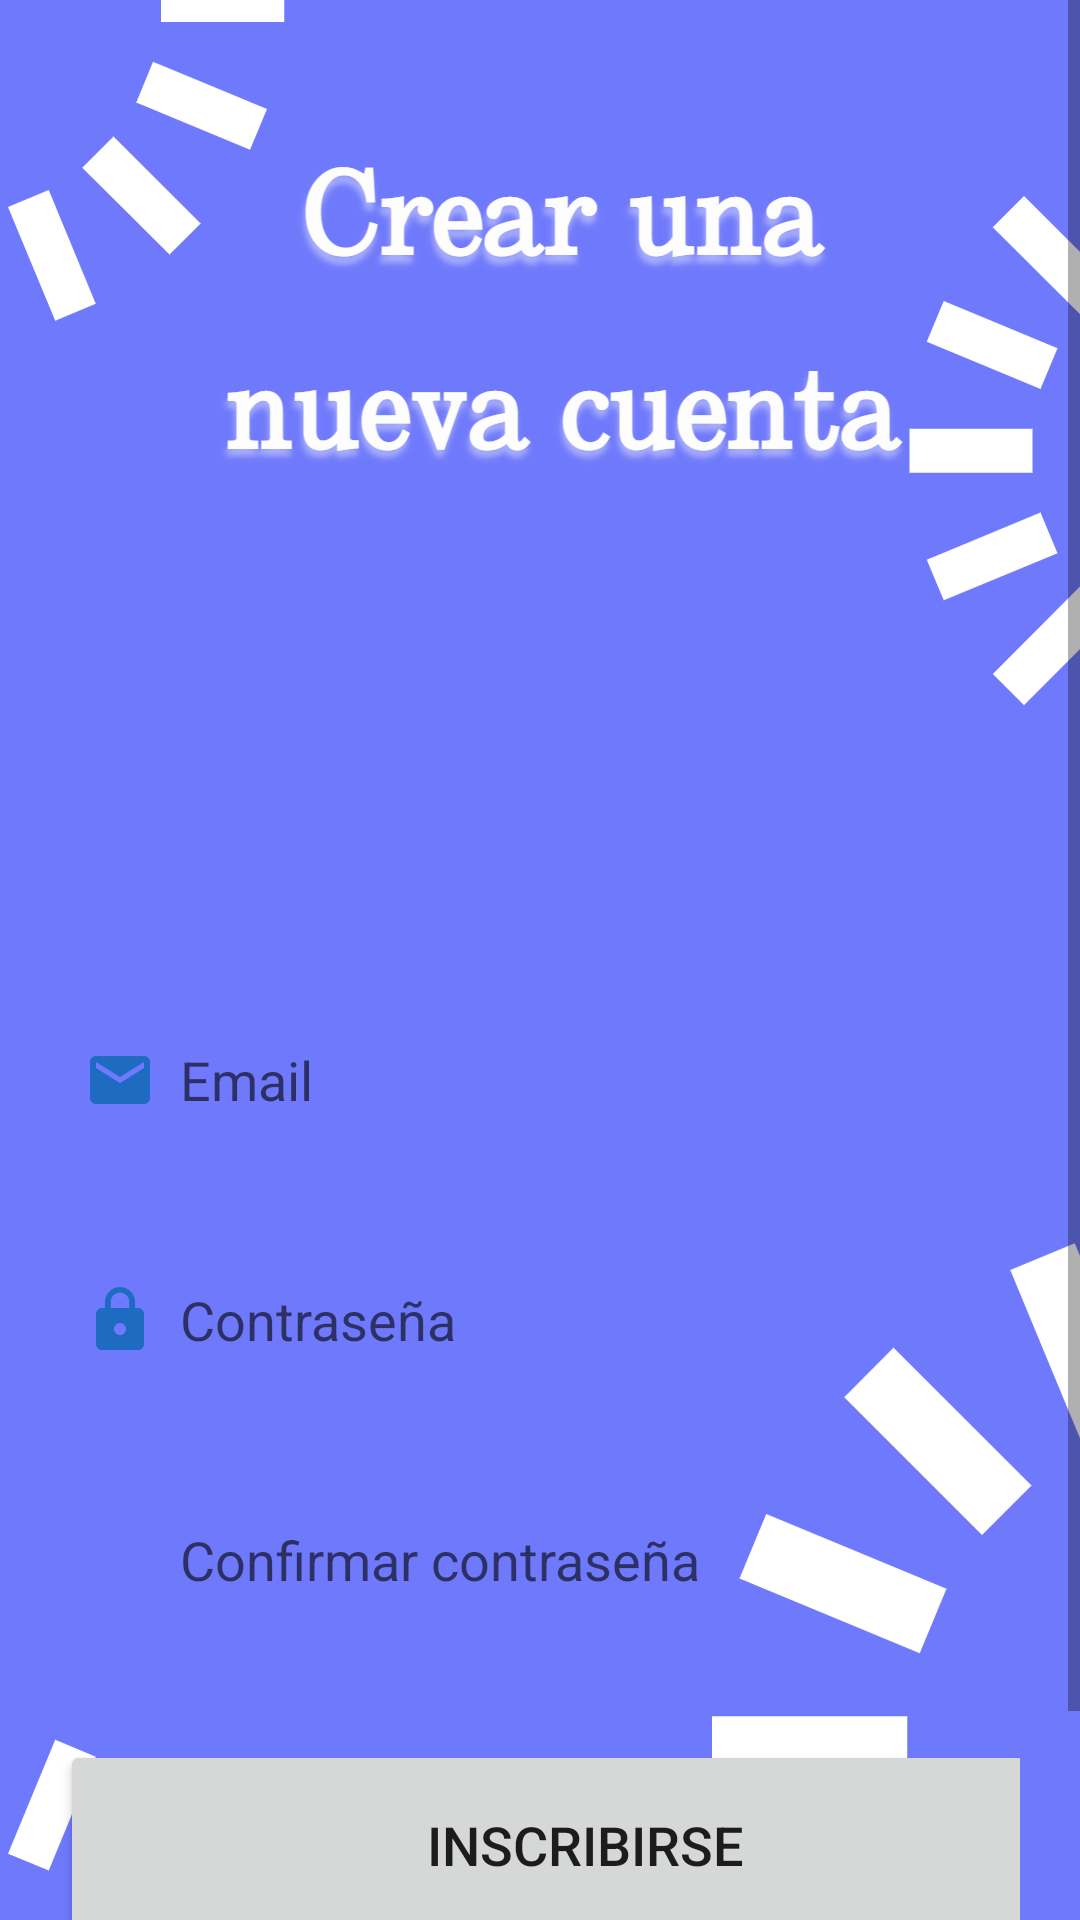

Layout XML and referenced resources for this Android screen:
<!-- AndroidManifest.xml: application theme Theme.Proyecto_final -->
<!-- res/layout/activity_signup.xml -->
<?xml version="1.0" encoding="utf-8"?>
<ScrollView
    xmlns:android="http://schemas.android.com/apk/res/android"
    xmlns:app="http://schemas.android.com/apk/res-auto"
    xmlns:tools="http://schemas.android.com/tools"
    android:layout_width="match_parent"
    android:layout_height="match_parent"
    android:orientation="vertical"
    android:background="@drawable/signup"
    tools:context=".SignupActivity">
    <LinearLayout
        android:layout_width="match_parent"
        android:layout_height="wrap_content"
        android:orientation="vertical">
        <LinearLayout
            android:layout_width="match_parent"
            android:layout_height="wrap_content"
            android:orientation="vertical"
            android:layout_marginTop="280dp"
            android:padding="20dp">
            <EditText
                android:layout_width="350dp"
                android:layout_height="60dp"
                android:id="@+id/signup_email"
                android:background="@drawable/borde_color"
                android:layout_marginTop="30dp"
                android:padding="8dp"
                android:hint="Email"
                android:drawableLeft="@drawable/baseline_email_24"
                android:drawablePadding="8dp"/>
            <EditText
                android:layout_width="350dp"
                android:layout_height="60dp"
                android:id="@+id/signup_password"
                android:background="@drawable/borde_color"
                android:layout_marginTop="20dp"
                android:padding="8dp"
                android:hint="Contraseña"
                android:inputType="textPassword"
                android:drawableLeft="@drawable/baseline_lock_24"
                android:drawablePadding="8dp"/>
            <EditText
                android:layout_width="350dp"
                android:layout_height="60dp"
                android:id="@+id/signup_confirm"
                android:background="@drawable/borde_color"
                android:layout_marginTop="20dp"
                android:padding="8dp"
                android:hint="Confirmar contraseña"
                android:inputType="textPassword"
                android:drawableLeft="@drawable/ic_baseline_password_24"
                android:drawablePadding="8dp"/>
            <Button
                android:layout_width="350dp"
                android:layout_height="70dp"
                android:text="Inscribirse"
                android:id="@+id/signup_button"
                android:textSize="18sp"
                android:layout_marginTop="30dp"
                app:cornerRadius = "30dp"/>

            <TextView
                android:id="@+id/loginRedirectText"
                android:layout_width="wrap_content"
                android:layout_height="wrap_content"
                android:layout_gravity="center"
                android:layout_marginTop="8dp"
                android:padding="8dp"
                android:text="Aun no tienes cuenta"
                android:textColor="@color/white"
                android:textSize="18sp" />
        </LinearLayout>
    </LinearLayout>
</ScrollView>
<!-- resources referenced by this layout -->
<resources>
  <color name="white">#FFFFFFFF</color>
  <!-- drawable baseline_email_24 (drawable) -->
  <vector android:height="24dp" android:tint="#1D6CC2"
      android:viewportHeight="24" android:viewportWidth="24"
      android:width="24dp" xmlns:android="http://schemas.android.com/apk/res/android">
      <path android:fillColor="@android:color/white" android:pathData="M20,4L4,4c-1.1,0 -1.99,0.9 -1.99,2L2,18c0,1.1 0.9,2 2,2h16c1.1,0 2,-0.9 2,-2L22,6c0,-1.1 -0.9,-2 -2,-2zM20,8l-8,5 -8,-5L4,6l8,5 8,-5v2z"/>
  </vector>
  <!-- drawable baseline_lock_24 (drawable) -->
  <vector android:height="24dp" android:tint="#1D6CC2"
      android:viewportHeight="24" android:viewportWidth="24"
      android:width="24dp" xmlns:android="http://schemas.android.com/apk/res/android">
      <path android:fillColor="@android:color/white" android:pathData="M18,8h-1L17,6c0,-2.76 -2.24,-5 -5,-5S7,3.24 7,6v2L6,8c-1.1,0 -2,0.9 -2,2v10c0,1.1 0.9,2 2,2h12c1.1,0 2,-0.9 2,-2L20,10c0,-1.1 -0.9,-2 -2,-2zM12,17c-1.1,0 -2,-0.9 -2,-2s0.9,-2 2,-2 2,0.9 2,2 -0.9,2 -2,2zM15.1,8L8.9,8L8.9,6c0,-1.71 1.39,-3.1 3.1,-3.1 1.71,0 3.1,1.39 3.1,3.1v2z"/>
  </vector>
  <!-- drawable ic_baseline_password_24 (drawable) -->
  <vector android:height="24dp" android:tint="#6F79FB"
      android:viewportHeight="24" android:viewportWidth="24"
      android:width="24dp" xmlns:android="http://schemas.android.com/apk/res/android">
      <path android:fillColor="@android:color/white" android:pathData="M2,17h20v2H2V17zM3.15,12.95L4,11.47l0.85,1.48l1.3,-0.75L5.3,10.72H7v-1.5H5.3l0.85,-1.47L4.85,7L4,8.47L3.15,7l-1.3,0.75L2.7,9.22H1v1.5h1.7L1.85,12.2L3.15,12.95zM9.85,12.2l1.3,0.75L12,11.47l0.85,1.48l1.3,-0.75l-0.85,-1.48H15v-1.5h-1.7l0.85,-1.47L12.85,7L12,8.47L11.15,7l-1.3,0.75l0.85,1.47H9v1.5h1.7L9.85,12.2zM23,9.22h-1.7l0.85,-1.47L20.85,7L20,8.47L19.15,7l-1.3,0.75l0.85,1.47H17v1.5h1.7l-0.85,1.48l1.3,0.75L20,11.47l0.85,1.48l1.3,-0.75l-0.85,-1.48H23V9.22z"/>
  </vector>
  <!-- drawable signup: jpg bitmap (drawable, 242778 bytes) -->
  <style name="Theme.Proyecto_final" parent="Theme.MaterialComponents.DayNight.DarkActionBar">
          
          <item name="colorPrimary">@color/lavender</item>
          <item name="colorPrimaryVariant">@color/lavender</item>
          <item name="colorOnPrimary">@color/white</item>
          
          <item name="colorSecondary">@color/teal_200</item>
          <item name="colorSecondaryVariant">@color/teal_700</item>
          <item name="colorOnSecondary">@color/black</item>
          
          <item name="android:statusBarColor" tools:targetApi="21">?attr/colorPrimaryVariant</item>
          
      </style>
  <color name="lavender">#6F79FB</color>
  <color name="teal_200">#FF03DAC5</color>
  <color name="teal_700">#FF018786</color>
  <color name="black">#FF000000</color>
</resources>
